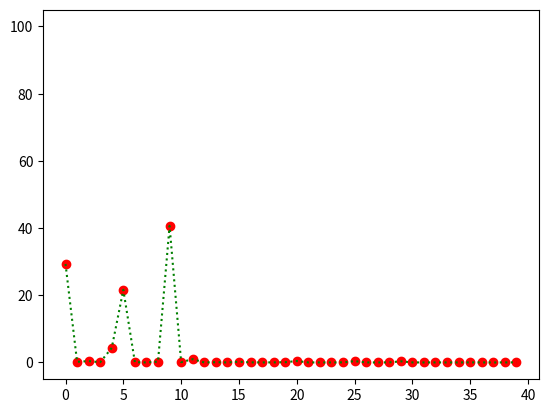

Python code for this plot:
import numpy
import matplotlib.pyplot as plt

def main():
    
    a = [29.32, 0.20, 0.41, 0.07, 4.34, 21.64, 0.07, 0.02, 0.24, 40.65, 0.09, 0.98, 0.01, 0.08, 0.02, 0.23, 0.03, 0.02, 0.03, 0.08, 0.43, 0.02, 0.01, 0.01, 0.03, 0.40, 0.02, 0.01, 0.03, 0.34, 0.02, 0.01, 0.02, 0.01, 0.01, 0.03, 0.02, 0.00, 0.02, 0.03]
    a = numpy.asarray(a)
    
    b = [0.00, 20.00, 40.00, 60.00, 80.00, 100.00]
    b = numpy.asarray(b)
    
    plt.clf()
    plt.plot(
        b,
        '.w'
    )
    plt.plot(
        a,
        
        'or'
    )
    plt.plot(
        a,
        
        ':g'
    )
    plt.show()

if __name__ =='__main__':
    main()